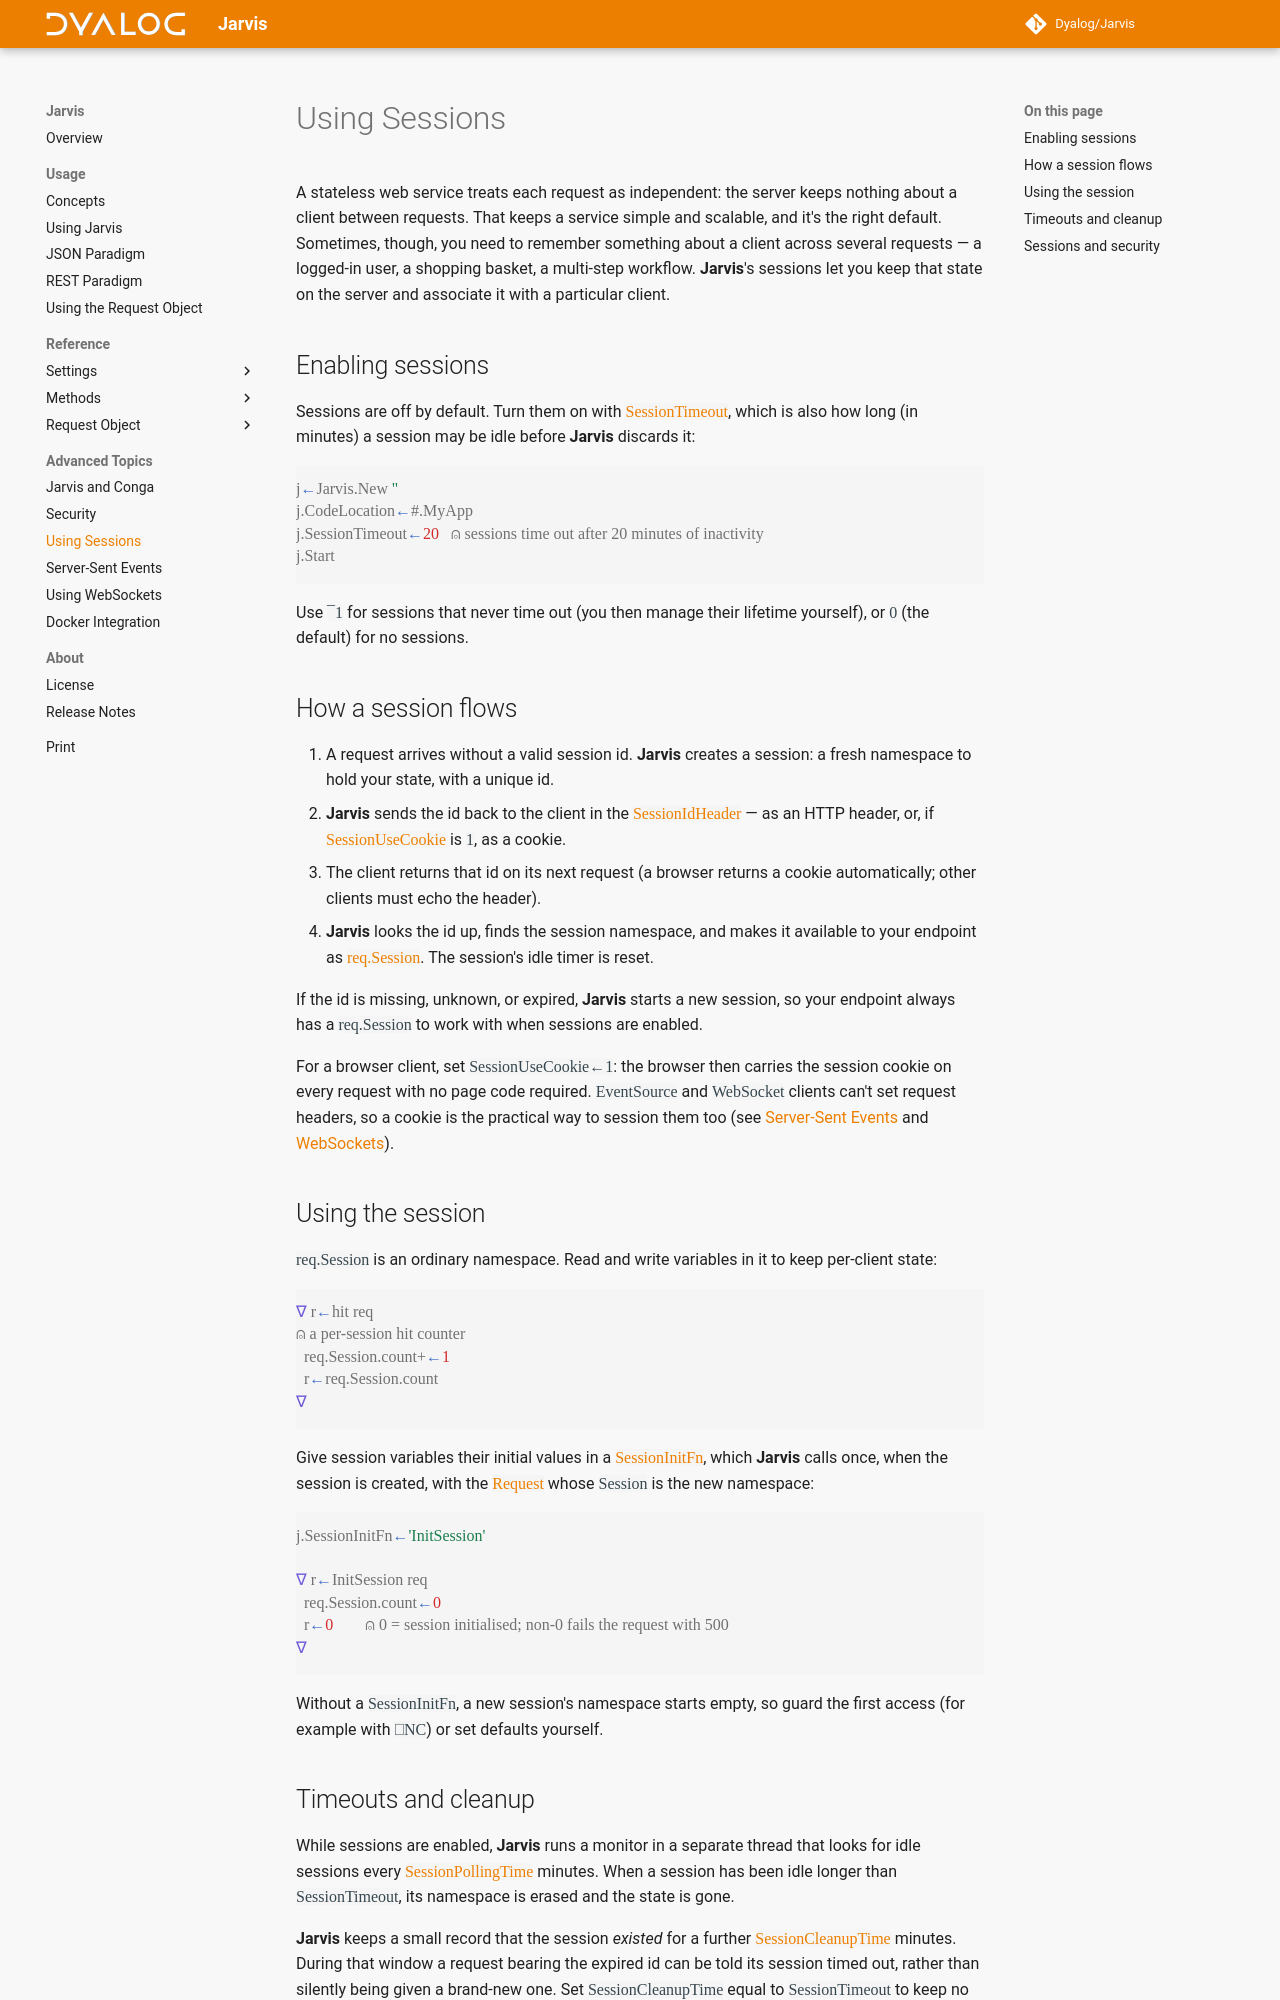

repository: Dyalog/Jarvis · page: 1.23/sessions/index.html · generator: mkdocs

A stateless web service treats each request as independent: the server keeps nothing about a client between requests. That keeps a service simple and scalable, and it's the right default. Sometimes, though, you need to remember something about a client across several requests — a logged-in user, a shopping basket, a multi-step workflow. **Jarvis**'s sessions let you keep that state on the server and associate it with a particular client.

## Enabling sessions

Sessions are off by default. Turn them on with [`SessionTimeout`](./settings-session.md#sessiontimeout), which is also how long (in minutes) a session may be idle before **Jarvis** discards it:

```apl
j←Jarvis.New ''
j.CodeLocation←#.MyApp
j.SessionTimeout←20   ⍝ sessions time out after 20 minutes of inactivity
j.Start
```

Use `¯1` for sessions that never time out (you then manage their lifetime yourself), or `0` (the default) for no sessions.

## How a session flows

1. A request arrives without a valid session id. **Jarvis** creates a session: a fresh namespace to hold your state, with a unique id.
2. **Jarvis** sends the id back to the client in the [`SessionIdHeader`](./settings-session.md#sessionidheader) — as an HTTP header, or, if [`SessionUseCookie`](./settings-session.md#sessionusecookie) is `1`, as a cookie.
3. The client returns that id on its next request (a browser returns a cookie automatically; other clients must echo the header).
4. **Jarvis** looks the id up, finds the session namespace, and makes it available to your endpoint as [`req.Session`](./request-fields.md#session). The session's idle timer is reset.

If the id is missing, unknown, or expired, **Jarvis** starts a new session, so your endpoint always has a `req.Session` to work with when sessions are enabled.

For a browser client, set `SessionUseCookie←1`: the browser then carries the session cookie on every request with no page code required. `EventSource` and `WebSocket` clients can't set request headers, so a cookie is the practical way to session them too (see [Server-Sent Events](./sse.md#authentication-and-sessions) and [WebSockets](./websockets.md#authentication)).

## Using the session

`req.Session` is an ordinary namespace. Read and write variables in it to keep per-client state:

```apl
∇ r←hit req
⍝ a per-session hit counter
  req.Session.count+←1
  r←req.Session.count
∇
```

Give session variables their initial values in a [`SessionInitFn`](./settings-hooks.md#sessioninitfn), which **Jarvis** calls once, when the session is created, with the [`Request`](./request.md) whose `Session` is the new namespace:

```apl
j.SessionInitFn←'InitSession'

∇ r←InitSession req
  req.Session.count←0
  r←0        ⍝ 0 = session initialised; non-0 fails the request with 500
∇
```

Without a `SessionInitFn`, a new session's namespace starts empty, so guard the first access (for example with `⎕NC`) or set defaults yourself.
